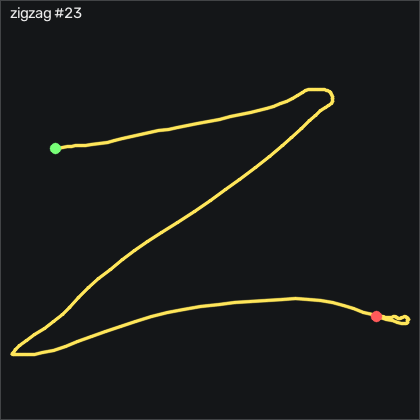

Data behind this chart, as committed beside it:
t_s, ax, ay, az, gx, gy, gz, seq
0.00000, -0.896, -0.07500, 0.467, 27.11, -4.917, 2.466, 59748
0.01000, -0.879, -0.03600, 0.447, 30.98, -5.558, 0.2705, 59749
0.02000, -0.87, -0.02600, 0.435, 32.57, -5.466, -3.632, 59750
0.03000, -0.877, -0.04900, 0.435, 32.44, -4.521, -7.016, 59751
0.04000, -0.902, -0.12, 0.446, 32.47, -3.545, -9.822, 59752
0.05000, -0.926, -0.181, 0.457, 35.19, -3.484, -12.29, 59753
0.06000, -0.951, -0.212, 0.444, 40.89, -2.753, -13.39, 59754
0.07000, -0.996, -0.163, 0.417, 48.72, -3.027, -15.64, 59755
0.08000, -0.997, -0.09700, 0.392, 54.76, -7.326, -19.82, 59756
0.09100, -0.983, -0.06100, 0.385, 57.81, -10.83, -22.72, 59757
0.1, -0.962, -0.03600, 0.376, 60, -13.33, -23.82, 59758
0.11, -0.94, -0.01300, 0.379, 62.2, -14.86, -26.44, 59759
0.12, -0.932, 0.00000, 0.365, 64.61, -15.22, -28.05, 59760
0.131, -0.929, 0.04200, 0.359, 67.84, -14.76, -27.26, 59761
0.14, -0.931, 0.09700, 0.349, 70.77, -14.34, -26.77, 59762
0.15, -0.935, 0.139, 0.341, 72.57, -14, -27.23, 59763
0.16, -0.947, 0.158, 0.335, 73.17, -13.91, -26.32, 59764
0.17, -0.946, 0.156, 0.334, 73.45, -14.7, -23.75, 59765
0.18, -0.928, 0.154, 0.333, 74.46, -15.77, -22.93, 59766
0.19, -0.893, 0.162, 0.322, 76.96, -16.11, -21.22, 59767
0.2, -0.874, 0.269, 0.318, 81.5, -14.95, -21.5, 59768
0.21, -0.897, 0.417, 0.298, 84.39, -14.58, -20.8, 59769
0.22, -0.873, 0.546, 0.289, 83.24, -16.53, -21.07, 59770
0.23, -0.851, 0.621, 0.294, 78.57, -16.59, -23.78, 59771
0.24, -0.835, 0.655, 0.298, 71.47, -17.45, -22.6, 59772
0.25, -0.834, 0.621, 0.29, 63.69, -16.41, -17.75, 59773
0.261, -0.839, 0.589, 0.304, 58.24, -15.89, -12.9, 59774
0.27, -0.842, 0.59, 0.327, 54.76, -15.8, -7.109, 59775
0.28, -0.828, 0.631, 0.335, 52.72, -17.14, -2.932, 59776
0.29, -0.778, 0.67, 0.349, 49.61, -20.07, -1.772, 59777
0.3, -0.724, 0.671, 0.353, 44.88, -22.54, -3.022, 59778
0.31, -0.656, 0.701, 0.357, 39.36, -23.88, -6.407, 59779
0.32, -0.629, 0.62, 0.364, 32.35, -19.19, -7.596, 59780
0.33, -0.625, 0.54, 0.375, 26.32, -13.58, -7.077, 59781
0.34, -0.642, 0.464, 0.384, 22.05, -7.875, -4.272, 59782
0.35, -0.671, 0.404, 0.394, 19.76, -3.454, -3.083, 59783
0.36, -0.7, 0.39, 0.406, 20.03, -0.6797, -3.267, 59784
0.37, -0.723, 0.387, 0.41, 20.58, 0.5403, -4.426, 59785
0.38, -0.725, 0.4, 0.402, 20.58, 0.6923, -4.242, 59786
0.391, -0.719, 0.428, 0.386, 20.1, 1.058, -2.809, 59787
0.4, -0.705, 0.456, 0.373, 18.63, 1.82, -1.254, 59788
0.41, -0.694, 0.472, 0.355, 16.1, 3.009, -1.133, 59789
0.42, -0.681, 0.485, 0.341, 13.51, 4.412, -2.627, 59790
0.431, -0.659, 0.5, 0.316, 11.19, 5.906, -5.127, 59791
0.44, -0.644, 0.527, 0.283, 9.517, 8.528, -7.596, 59792
0.45, -0.649, 0.584, 0.234, 8.145, 12.22, -7.962, 59793
0.46, -0.659, 0.656, 0.176, 6.255, 15.42, -7.84, 59794
0.47, -0.671, 0.716, 0.125, 2.688, 17.86, -9.486, 59795
0.48, -0.674, 0.757, 0.09700, -3.196, 18.96, -12.32, 59796
0.49, -0.641, 0.782, 0.07300, -10.18, 17.77, -15.34, 59797
0.5, -0.544, 0.853, 0.06500, -17.71, 14.78, -16.28, 59798
0.51, -0.451, 0.86, 0.06200, -26.49, 18.1, -15.77, 59799
0.52, -0.389, 0.86, 0.05600, -34.36, 23.86, -15.13, 59800
0.53, -0.363, 0.934, 0.02300, -40.76, 32.06, -15.49, 59801
0.54, -0.389, 0.971, -0.00600, -48.14, 43.47, -12.35, 59802
0.55, -0.451, 0.997, -0.03900, -57.4, 54.87, -7.444, 59803
0.561, -0.524, 1.001, -0.07200, -68.62, 64.6, -1.833, 59804
0.57, -0.591, 0.942, -0.101, -82.01, 72.19, 4.386, 59805
0.58, -0.663, 0.785, -0.09600, -95.88, 78.8, 10.64, 59806
0.59, -0.782, 0.671, -0.04200, -106.1, 84.9, 21.31, 59807
... 92 more rows
